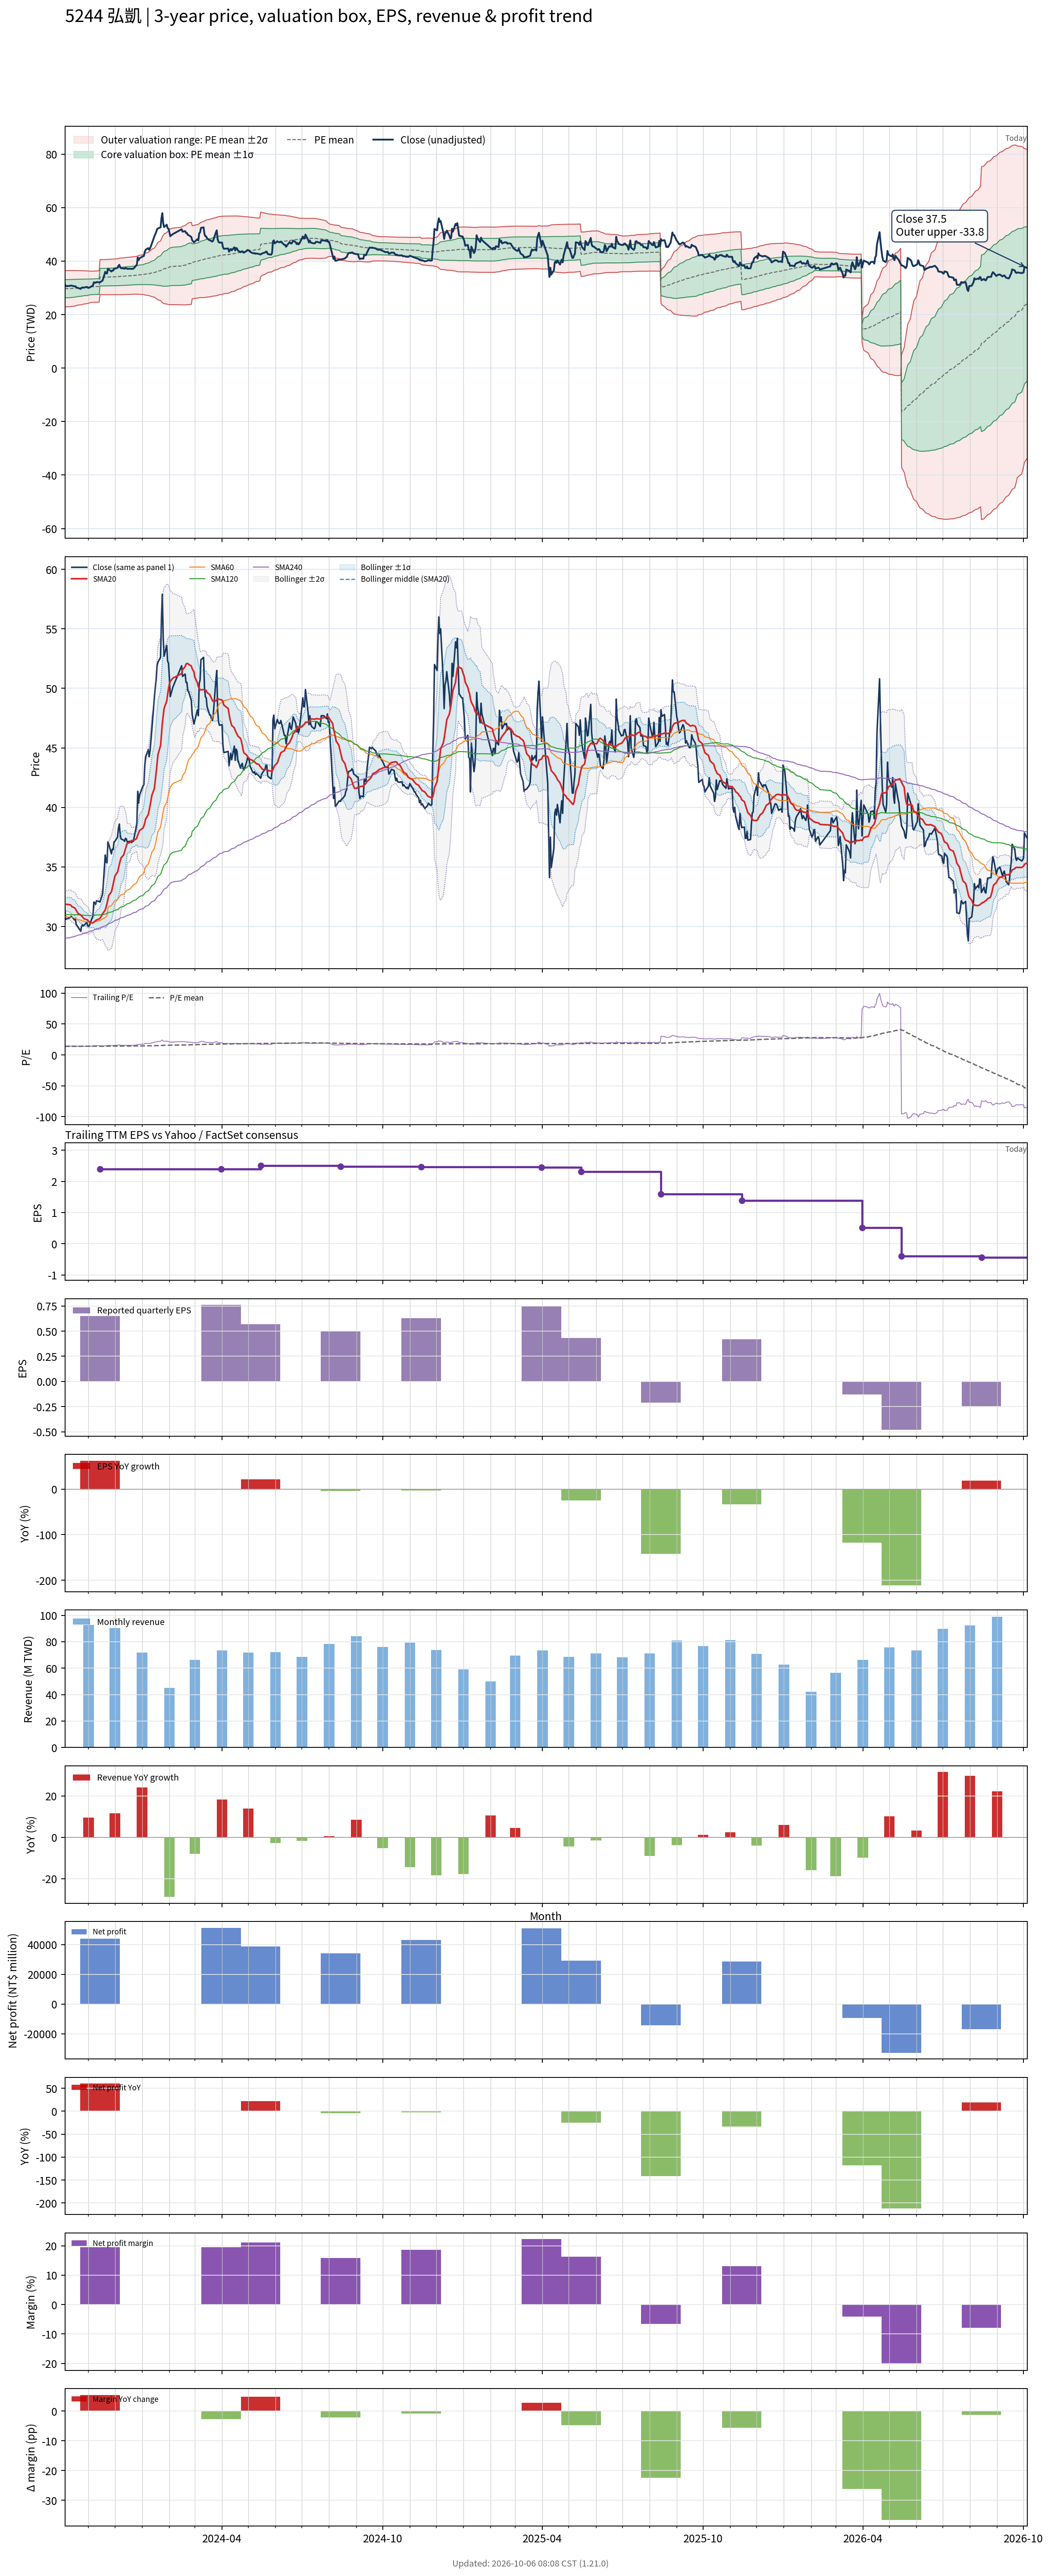

Values plotted in this chart, from the file beside it:
# chart-version: skill-stock-dynamic-val…
date, close, available_date, period_end, eps, ttm_eps, pe, pe_mean, pe_std, price_m2, price_m1, price_mean, price_p1, price_p2, forward_eps, forward_pe, forward_pe_mean, forward_pe_std, forward_price_m2, forward_price_m1, forward_price_mean, forward_price_p1, forward_price_p2, sma20
2023-10-05, 31.4, 2023-08-14, 2023-06-30, 0.52, 2.15, 14.6, 13.79, 1.583, 22.83, 26.24, 29.64, 33.05, 36.45, , , , , , , , , , 31.93
2023-10-06, 30.6, 2023-08-14, 2023-06-30, 0.52, 2.15, 14.23, 13.8, 1.579, 22.89, 26.28, 29.68, 33.07, 36.46, , , , , , , , , , 31.87
2023-10-11, 30.75, 2023-08-14, 2023-06-30, 0.52, 2.15, 14.3, 13.82, 1.573, 22.95, 26.33, 29.71, 33.1, 36.48, , , , , , , , , , 31.82
2023-10-12, 30.85, 2023-08-14, 2023-06-30, 0.52, 2.15, 14.35, 13.84, 1.567, 23.01, 26.38, 29.75, 33.12, 36.49, , , , , , , , , , 31.77
2023-10-13, 30.8, 2023-08-14, 2023-06-30, 0.52, 2.15, 14.33, 13.86, 1.559, 23.08, 26.44, 29.79, 33.14, 36.5, , , , , , , , , , 31.66
2023-10-16, 30.55, 2023-08-14, 2023-06-30, 0.52, 2.15, 14.21, 13.87, 1.55, 23.16, 26.5, 29.83, 33.16, 36.5, , , , , , , , , , 31.57
2023-10-17, 30.6, 2023-08-14, 2023-06-30, 0.52, 2.15, 14.23, 13.89, 1.539, 23.26, 26.57, 29.87, 33.18, 36.49, , , , , , , , , , 31.47
2023-10-18, 30.15, 2023-08-14, 2023-06-30, 0.52, 2.15, 14.02, 13.91, 1.527, 23.35, 26.63, 29.91, 33.2, 36.48, , , , , , , , , , 31.34
2023-10-19, 30.05, 2023-08-14, 2023-06-30, 0.52, 2.15, 13.98, 13.93, 1.512, 23.45, 26.71, 29.96, 33.21, 36.46, , , , , , , , , , 31.21
2023-10-20, 29.95, 2023-08-14, 2023-06-30, 0.52, 2.15, 13.93, 13.95, 1.499, 23.55, 26.77, 29.99, 33.22, 36.44, , , , , , , , , , 31.09
2023-10-23, 29.6, 2023-08-14, 2023-06-30, 0.52, 2.15, 13.77, 13.97, 1.487, 23.64, 26.83, 30.03, 33.23, 36.42, , , , , , , , , , 30.97
2023-10-24, 30, 2023-08-14, 2023-06-30, 0.52, 2.15, 13.95, 13.98, 1.475, 23.72, 26.89, 30.06, 33.24, 36.41, , , , , , , , , , 30.88
2023-10-25, 30.15, 2023-08-14, 2023-06-30, 0.52, 2.15, 14.02, 14, 1.464, 23.8, 26.95, 30.1, 33.25, 36.4, , , , , , , , , , 30.81
2023-10-26, 30.05, 2023-08-14, 2023-06-30, 0.52, 2.15, 13.98, 14.02, 1.453, 23.89, 27.01, 30.14, 33.26, 36.38, , , , , , , , , , 30.72
2023-10-27, 30.1, 2023-08-14, 2023-06-30, 0.52, 2.15, 14, 14.03, 1.441, 23.97, 27.07, 30.17, 33.27, 36.37, , , , , , , , , , 30.64
2023-10-30, 30.35, 2023-08-14, 2023-06-30, 0.52, 2.15, 14.12, 14.05, 1.429, 24.06, 27.13, 30.21, 33.28, 36.35, , , , , , , , , , 30.57
2023-10-31, 30.05, 2023-08-14, 2023-06-30, 0.52, 2.15, 13.98, 14.07, 1.416, 24.16, 27.2, 30.24, 33.29, 36.33, , , , , , , , , , 30.52
2023-11-01, 30, 2023-08-14, 2023-06-30, 0.52, 2.15, 13.95, 14.08, 1.401, 24.26, 27.27, 30.28, 33.29, 36.31, , , , , , , , , , 30.45
2023-11-02, 30.1, 2023-08-14, 2023-06-30, 0.52, 2.15, 14, 14.1, 1.385, 24.37, 27.34, 30.32, 33.3, 36.28, , , , , , , , , , 30.38
2023-11-03, 30.3, 2023-08-14, 2023-06-30, 0.52, 2.15, 14.09, 14.12, 1.368, 24.48, 27.42, 30.36, 33.31, 36.25, , , , , , , , , , 30.32
2023-11-06, 30.9, 2023-08-14, 2023-06-30, 0.52, 2.15, 14.37, 14.14, 1.354, 24.58, 27.5, 30.41, 33.32, 36.23, , , , , , , , , , 30.3
2023-11-07, 32.05, 2023-08-14, 2023-06-30, 0.52, 2.15, 14.91, 14.15, 1.356, 24.6, 27.51, 30.43, 33.34, 36.25, , , , , , , , , , 30.37
2023-11-08, 32, 2023-08-14, 2023-06-30, 0.52, 2.15, 14.88, 14.16, 1.357, 24.61, 27.53, 30.44, 33.36, 36.28, , , , , , , , , , 30.43
2023-11-09, 31.85, 2023-08-14, 2023-06-30, 0.52, 2.15, 14.81, 14.17, 1.358, 24.62, 27.54, 30.46, 33.38, 36.3, , , , , , , , , , 30.48
2023-11-10, 32.15, 2023-08-14, 2023-06-30, 0.52, 2.15, 14.95, 14.18, 1.359, 24.64, 27.56, 30.48, 33.4, 36.33, , , , , , , , , , 30.55
2023-11-13, 32.1, 2023-08-14, 2023-06-30, 0.52, 2.15, 14.93, 14.19, 1.361, 24.65, 27.58, 30.5, 33.43, 36.35, , , , , , , , , , 30.62
2023-11-14, 32.05, 2023-11-14, 2023-09-30, 0.65, 2.4, 13.35, 14.18, 1.363, 27.49, 30.76, 34.04, 37.31, 40.58, , , , , , , , , , 30.7
2023-11-15, 32.3, 2023-11-14, 2023-09-30, 0.65, 2.4, 13.46, 14.18, 1.364, 27.47, 30.75, 34.02, 37.3, 40.57, , , , , , , , , , 30.8
2023-11-16, 32.5, 2023-11-14, 2023-09-30, 0.65, 2.4, 13.54, 14.17, 1.366, 27.45, 30.73, 34.01, 37.29, 40.56, , , , , , , , , , 30.93
2023-11-17, 32.75, 2023-11-14, 2023-09-30, 0.65, 2.4, 13.65, 14.16, 1.366, 27.43, 30.71, 33.99, 37.27, 40.55, , , , , , , , , , 31.07
2023-11-20, 36, 2023-11-14, 2023-09-30, 0.65, 2.4, 15, 14.17, 1.368, 27.44, 30.72, 34, 37.29, 40.57, , , , , , , , , , 31.39
2023-11-21, 35.4, 2023-11-14, 2023-09-30, 0.65, 2.4, 14.75, 14.17, 1.369, 27.44, 30.73, 34.01, 37.3, 40.58, , , , , , , , , , 31.66
2023-11-22, 35.35, 2023-11-14, 2023-09-30, 0.65, 2.4, 14.73, 14.18, 1.37, 27.45, 30.73, 34.02, 37.31, 40.6, , , , , , , , , , 31.92
2023-11-23, 37.1, 2023-11-14, 2023-09-30, 0.65, 2.4, 15.46, 14.18, 1.375, 27.44, 30.74, 34.04, 37.34, 40.64, , , , , , , , , , 32.27
2023-11-24, 36.9, 2023-11-14, 2023-09-30, 0.65, 2.4, 15.38, 14.19, 1.379, 27.44, 30.75, 34.06, 37.37, 40.68, , , , , , , , , , 32.61
2023-11-27, 36.1, 2023-11-14, 2023-09-30, 0.65, 2.4, 15.04, 14.2, 1.381, 27.44, 30.76, 34.07, 37.39, 40.7, , , , , , , , , , 32.9
2023-11-28, 36.5, 2023-11-14, 2023-09-30, 0.65, 2.4, 15.21, 14.2, 1.383, 27.44, 30.76, 34.08, 37.4, 40.72, , , , , , , , , , 33.22
2023-11-29, 36.45, 2023-11-14, 2023-09-30, 0.65, 2.4, 15.19, 14.21, 1.386, 27.44, 30.77, 34.1, 37.42, 40.75, , , , , , , , , , 33.54
2023-11-30, 37.1, 2023-11-14, 2023-09-30, 0.65, 2.4, 15.46, 14.21, 1.39, 27.44, 30.78, 34.12, 37.45, 40.79, , , , , , , , , , 33.89
2023-12-01, 37.15, 2023-11-14, 2023-09-30, 0.65, 2.4, 15.48, 14.22, 1.395, 27.44, 30.79, 34.14, 37.49, 40.83, , , , , , , , , , 34.23
2023-12-04, 37.5, 2023-11-14, 2023-09-30, 0.65, 2.4, 15.62, 14.23, 1.4, 27.44, 30.8, 34.16, 37.52, 40.88, , , , , , , , , , 34.56
2023-12-05, 38.25, 2023-11-14, 2023-09-30, 0.65, 2.4, 15.94, 14.25, 1.409, 27.44, 30.82, 34.2, 37.58, 40.96, , , , , , , , , , 34.88
2023-12-06, 38.6, 2023-11-14, 2023-09-30, 0.65, 2.4, 16.08, 14.27, 1.418, 27.43, 30.84, 34.24, 37.65, 41.05, , , , , , , , , , 35.2
2023-12-07, 37.7, 2023-11-14, 2023-09-30, 0.65, 2.4, 15.71, 14.28, 1.424, 27.44, 30.86, 34.28, 37.69, 41.11, , , , , , , , , , 35.5
2023-12-08, 37.35, 2023-11-14, 2023-09-30, 0.65, 2.4, 15.56, 14.29, 1.429, 27.45, 30.88, 34.31, 37.74, 41.16, , , , , , , , , , 35.76
2023-12-11, 37.25, 2023-11-14, 2023-09-30, 0.65, 2.4, 15.52, 14.31, 1.433, 27.46, 30.9, 34.34, 37.78, 41.21, , , , , , , , , , 36.02
2023-12-12, 37.15, 2023-11-14, 2023-09-30, 0.65, 2.4, 15.48, 14.32, 1.437, 27.47, 30.92, 34.37, 37.81, 41.26, , , , , , , , , , 36.27
2023-12-13, 37.4, 2023-11-14, 2023-09-30, 0.65, 2.4, 15.58, 14.33, 1.441, 27.48, 30.94, 34.4, 37.86, 41.32, , , , , , , , , , 36.52
2023-12-14, 37.35, 2023-11-14, 2023-09-30, 0.65, 2.4, 15.56, 14.35, 1.445, 27.5, 30.96, 34.43, 37.9, 41.37, , , , , , , , , , 36.77
2023-12-15, 37.1, 2023-11-14, 2023-09-30, 0.65, 2.4, 15.46, 14.36, 1.448, 27.51, 30.99, 34.46, 37.94, 41.41, , , , , , , , , , 36.98
2023-12-18, 37.15, 2023-11-14, 2023-09-30, 0.65, 2.4, 15.48, 14.37, 1.45, 27.54, 31.02, 34.5, 37.98, 41.46, , , , , , , , , , 37.04
2023-12-19, 37.15, 2023-11-14, 2023-09-30, 0.65, 2.4, 15.48, 14.39, 1.453, 27.56, 31.04, 34.53, 38.02, 41.5, , , , , , , , , , 37.13
2023-12-20, 37.05, 2023-11-14, 2023-09-30, 0.65, 2.4, 15.44, 14.4, 1.455, 27.58, 31.07, 34.56, 38.05, 41.55, , , , , , , , , , 37.22
2023-12-21, 37.15, 2023-11-14, 2023-09-30, 0.65, 2.4, 15.48, 14.42, 1.457, 27.61, 31.1, 34.6, 38.1, 41.59, , , , , , , , , , 37.22
2023-12-22, 37.15, 2023-11-14, 2023-09-30, 0.65, 2.4, 15.48, 14.43, 1.459, 27.63, 31.13, 34.63, 38.13, 41.63, , , , , , , , , , 37.23
2023-12-25, 38.25, 2023-11-14, 2023-09-30, 0.65, 2.4, 15.94, 14.45, 1.464, 27.65, 31.16, 34.68, 38.19, 41.7, , , , , , , , , , 37.34
2023-12-26, 38.7, 2023-11-14, 2023-09-30, 0.65, 2.4, 16.12, 14.47, 1.471, 27.66, 31.19, 34.72, 38.25, 41.78, , , , , , , , , , 37.45
2023-12-27, 41.35, 2023-11-14, 2023-09-30, 0.65, 2.4, 17.23, 14.49, 1.492, 27.61, 31.19, 34.77, 38.36, 41.94, , , , , , , , , , 37.69
2023-12-28, 40.35, 2023-11-14, 2023-09-30, 0.65, 2.4, 16.81, 14.51, 1.507, 27.59, 31.2, 34.82, 38.44, 42.06, , , , , , , , , , 37.85
... 668 more rows
